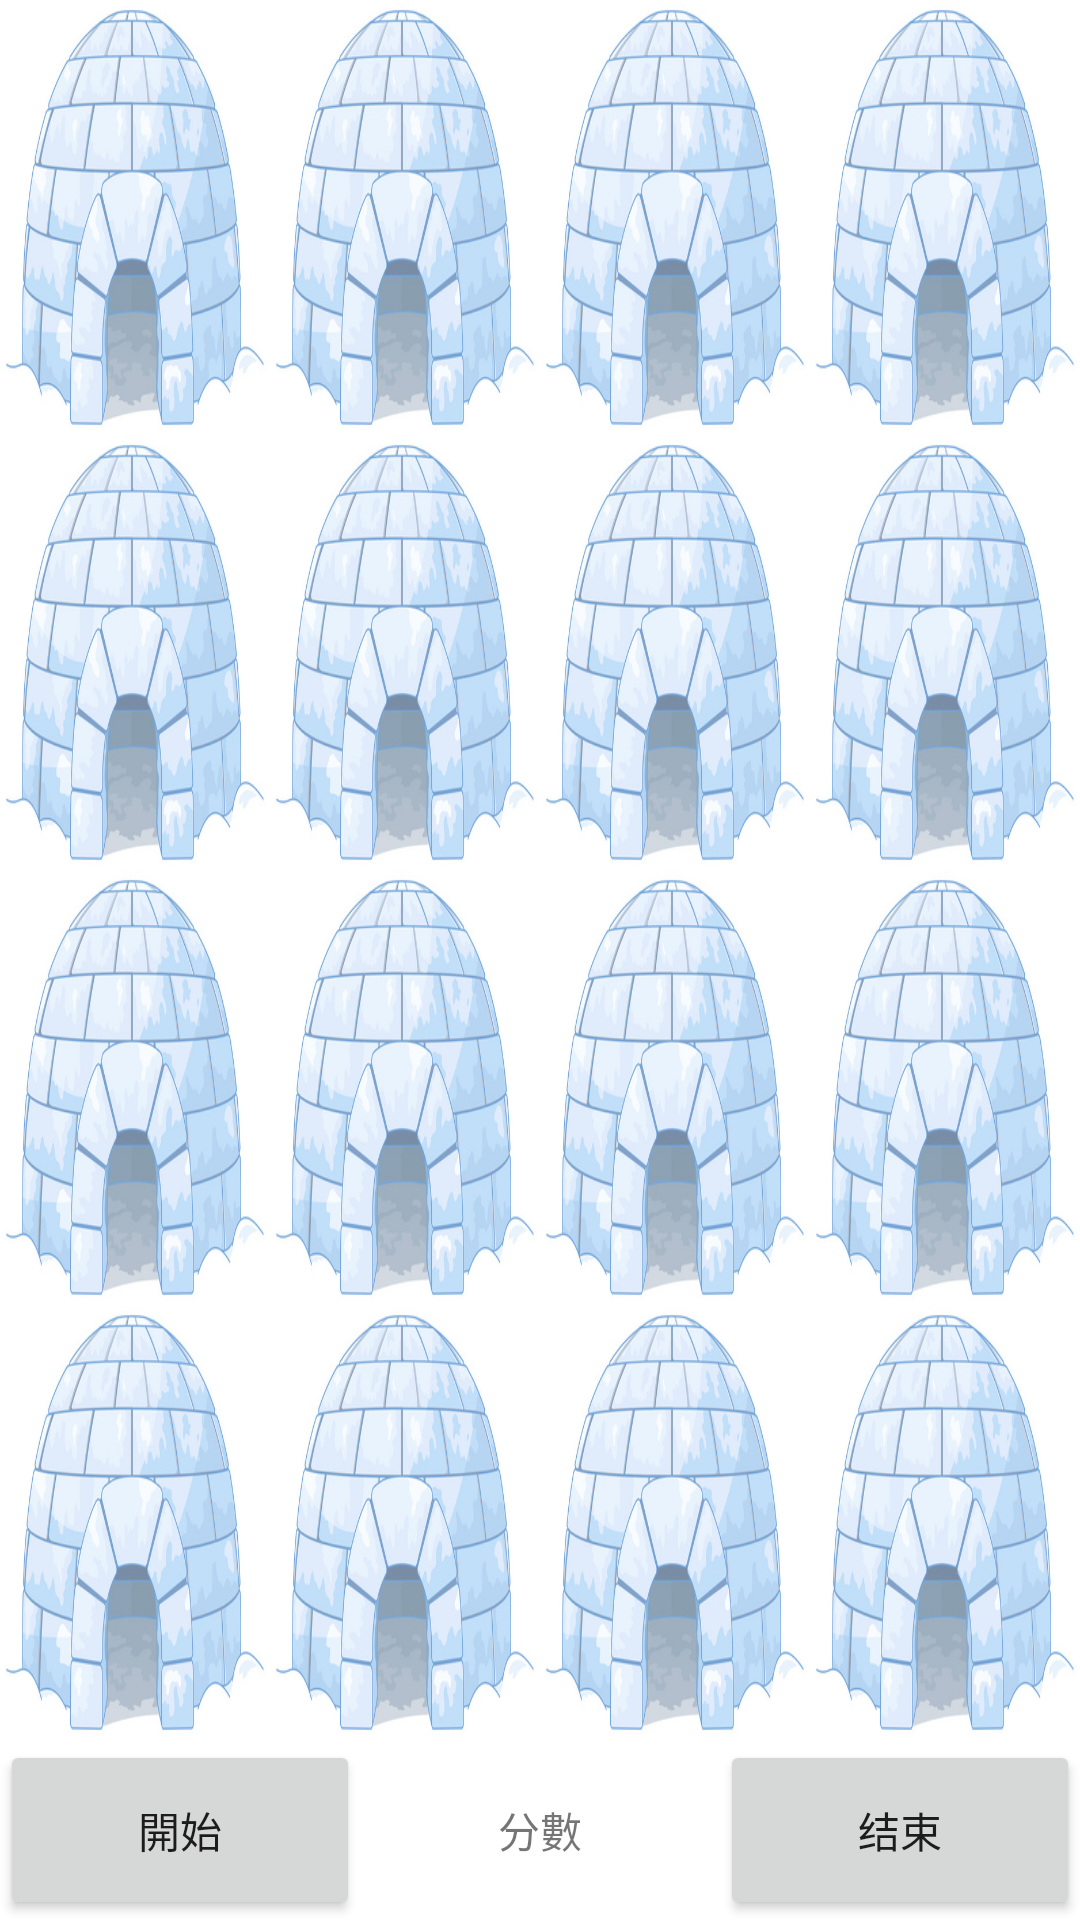

Layout XML and referenced resources for this Android screen:
<!-- AndroidManifest.xml: application theme Theme.Final_project3 -->
<!-- res/layout/game.xml -->
<?xml version="1.0" encoding="utf-8"?>
<LinearLayout xmlns:android="http://schemas.android.com/apk/res/android"
    xmlns:tools="http://schemas.android.com/tools"
    android:layout_width="match_parent"
    android:layout_height="match_parent"
    android:orientation="vertical"
    tools:context="com.example.final_project3.GameActivity">

    <LinearLayout
        android:orientation="horizontal"
        android:layout_width="match_parent"
        android:layout_height="0dp"
        android:layout_weight="1">
        <ImageView
            android:id="@+id/ivZeroZero"
            android:layout_width="0dp"
            android:layout_weight="1"
            android:onClick="whackAMole"
            android:clickable="false"
            android:background="@drawable/emptyhole"
            android:layout_height="match_parent" />
        <ImageView
            android:id="@+id/ivZeroOne"
            android:layout_width="0dp"
            android:layout_weight="1"
            android:onClick="whackAMole"
            android:clickable="false"
            android:background="@drawable/emptyhole"
            android:layout_height="match_parent" />
        <ImageView
            android:id="@+id/ivZeroTwo"
            android:layout_width="0dp"
            android:layout_weight="1"
            android:onClick="whackAMole"
            android:clickable="false"
            android:background="@drawable/emptyhole"
            android:layout_height="match_parent" />
        <ImageView
            android:id="@+id/ivZeroThree"
            android:layout_width="0dp"
            android:layout_weight="1"
            android:onClick="whackAMole"
            android:clickable="false"
            android:background="@drawable/emptyhole"
            android:layout_height="match_parent" />


    </LinearLayout>
    <LinearLayout
        android:orientation="horizontal"
        android:layout_width="match_parent"
        android:layout_height="0dp"
        android:layout_weight="1">
        <ImageView
            android:id="@+id/ivOneZero"
            android:layout_width="0dp"
            android:layout_weight="1"
            android:onClick="whackAMole"
            android:clickable="false"
            android:background="@drawable/emptyhole"
            android:layout_height="match_parent" />
        <ImageView
            android:id="@+id/ivOneOne"
            android:layout_width="0dp"
            android:layout_weight="1"
            android:onClick="whackAMole"
            android:clickable="false"
            android:background="@drawable/emptyhole"
            android:layout_height="match_parent" />
        <ImageView
            android:id="@+id/ivOneTwo"
            android:layout_width="0dp"
            android:layout_weight="1"
            android:onClick="whackAMole"
            android:clickable="false"
            android:background="@drawable/emptyhole"
            android:layout_height="match_parent" />
        <ImageView
            android:id="@+id/ivOneThree"
            android:layout_width="0dp"
            android:layout_weight="1"
            android:onClick="whackAMole"
            android:clickable="false"
            android:background="@drawable/emptyhole"
            android:layout_height="match_parent" />


    </LinearLayout>
    <LinearLayout
        android:orientation="horizontal"
        android:layout_width="match_parent"
        android:layout_height="0dp"
        android:layout_weight="1">
        <ImageView
            android:id="@+id/ivTwoZero"
            android:layout_width="0dp"
            android:layout_weight="1"
            android:onClick="whackAMole"
            android:clickable="false"
            android:background="@drawable/emptyhole"
            android:layout_height="match_parent" />
        <ImageView
            android:id="@+id/ivTwoOne"
            android:layout_width="0dp"
            android:layout_weight="1"
            android:onClick="whackAMole"
            android:clickable="false"
            android:background="@drawable/emptyhole"
            android:layout_height="match_parent" />
        <ImageView
            android:id="@+id/ivTwoTwo"
            android:layout_width="0dp"
            android:layout_weight="1"
            android:onClick="whackAMole"
            android:clickable="false"
            android:background="@drawable/emptyhole"
            android:layout_height="match_parent" />
        <ImageView
            android:id="@+id/ivTwoThree"
            android:layout_width="0dp"
            android:layout_weight="1"
            android:onClick="whackAMole"
            android:clickable="false"
            android:background="@drawable/emptyhole"
            android:layout_height="match_parent" />


    </LinearLayout>
    <LinearLayout
        android:orientation="horizontal"
        android:layout_width="match_parent"
        android:layout_height="0dp"
        android:layout_weight="1">
        <ImageView
            android:id="@+id/ivThreeZero"
            android:layout_width="0dp"
            android:layout_weight="1"
            android:onClick="whackAMole"
            android:clickable="false"
            android:background="@drawable/emptyhole"
            android:layout_height="match_parent" />
        <ImageView
            android:id="@+id/ivThreeOne"
            android:layout_width="0dp"
            android:layout_weight="1"
            android:onClick="whackAMole"
            android:clickable="false"
            android:background="@drawable/emptyhole"
            android:layout_height="match_parent" />
        <ImageView
            android:id="@+id/ivThreeTwo"
            android:layout_width="0dp"
            android:layout_weight="1"
            android:onClick="whackAMole"
            android:clickable="false"
            android:background="@drawable/emptyhole"
            android:layout_height="match_parent" />
        <ImageView
            android:id="@+id/ivThreeThree"
            android:layout_width="0dp"
            android:layout_weight="1"
            android:onClick="whackAMole"
            android:clickable="false"
            android:background="@drawable/emptyhole"
            android:layout_height="match_parent" />


    </LinearLayout>

    <LinearLayout
        android:orientation="horizontal"
        android:layout_width="match_parent"
        android:layout_height="60dp">

        <Button
            android:id="@+id/btStartWhackAMole"
            android:layout_width="0dp"
            android:layout_height="match_parent"
            android:layout_weight="1"
            android:onClick="btnClick"
            android:text="開始" />

        <TextView
            android:id="@+id/tvWhackAMoleScore"
            android:layout_width="0dp"
            android:layout_height="match_parent"
            android:layout_weight="1"
            android:gravity="center"
            android:text="分數" />
        <Button
            android:id="@+id/btStopWhackAMole"
            android:layout_width="0dp"
            android:layout_weight="1"
            android:layout_height="match_parent"
            android:onClick="btnClick"
            android:text="结束"/>
    </LinearLayout>

</LinearLayout>
<!-- resources referenced by this layout -->
<resources>
  <!-- drawable emptyhole: jpg bitmap (drawable-v24, 48190 bytes) -->
  <style name="Theme.Final_project3" parent="Theme.MaterialComponents.DayNight.DarkActionBar">
          
          <item name="colorPrimary">@color/purple_500</item>
          <item name="colorPrimaryVariant">@color/purple_700</item>
          <item name="colorOnPrimary">@color/white</item>
          
          <item name="colorSecondary">@color/teal_200</item>
          <item name="colorSecondaryVariant">@color/teal_700</item>
          <item name="colorOnSecondary">@color/black</item>
          
          <item name="android:statusBarColor" tools:targetApi="l">?attr/colorPrimaryVariant</item>
          
      </style>
  <!-- not gathered from this repository: default colours our renderer supplied (Android Studio template values) -->
  <color name="purple_500">#FF6200EE</color>
  <color name="purple_700">#FF3700B3</color>
  <color name="teal_200">#FF03DAC5</color>
  <color name="teal_700">#FF018786</color>
  <color name="black">#FF000000</color>
  <color name="white">#FFFFFFFF</color>
</resources>
